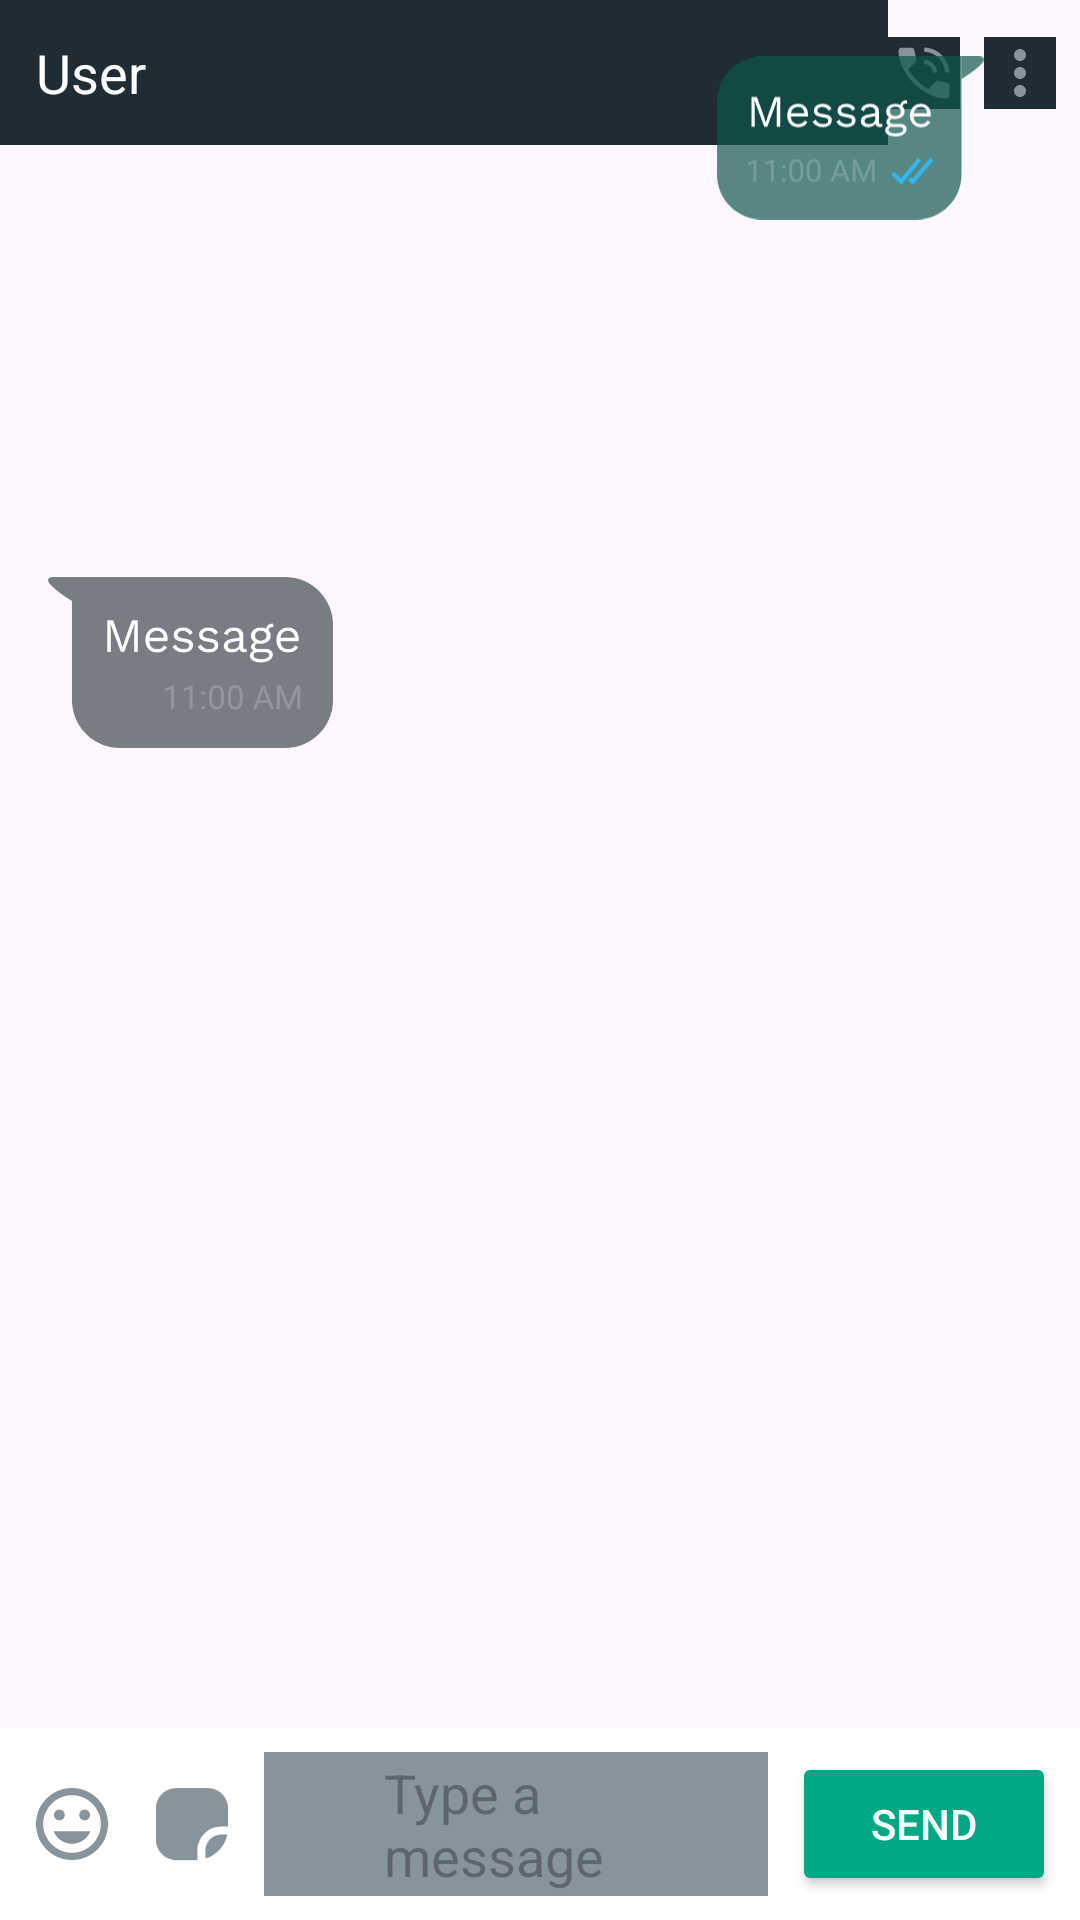

This screen was rendered from an Android layout file. Write that file and the resources it references.
<!-- AndroidManifest.xml: application theme Theme.MyNotificationApp -->
<!-- res/layout/activity_chat_detail.xml -->
<?xml version="1.0" encoding="utf-8"?>
<androidx.constraintlayout.widget.ConstraintLayout
    xmlns:android="http://schemas.android.com/apk/res/android"
    xmlns:app="http://schemas.android.com/apk/res-auto"
    xmlns:tools="http://schemas.android.com/tools"
    android:id="@+id/rootlayout"
    android:layout_width="match_parent"
    android:layout_height="match_parent"
    android:background="@drawable/bg_img">

    
    <TextView
        android:id="@+id/chatHeader"
        android:layout_width="0dp"
        android:layout_height="wrap_content"
        android:background="@color/Bg_color"
        android:padding="12dp"
        android:text="User"
        android:textColor="@android:color/white"
        android:textSize="18sp"
        app:layout_constraintEnd_toStartOf="@+id/iconSearch"
        app:layout_constraintStart_toStartOf="parent"
        app:layout_constraintTop_toTopOf="parent" />

    
    <ImageView
        android:id="@+id/iconSearch"
        android:layout_width="24dp"
        android:layout_height="24dp"
        android:layout_marginEnd="8dp"
        android:contentDescription="Search"
        android:src="@drawable/icone_call_2"
        android:background="@color/Bg_color"
        android:backgroundTintMode="multiply"
        app:layout_constraintBottom_toBottomOf="@id/chatHeader"
        app:layout_constraintEnd_toStartOf="@id/iconMenu"
        app:layout_constraintTop_toTopOf="@id/chatHeader" />

    
    <ImageView
        android:id="@+id/iconMenu"
        android:layout_width="24dp"
        android:layout_height="24dp"
        android:layout_marginEnd="8dp"
        android:contentDescription="Menu"
        android:src="@drawable/icone_more"
        android:background="@color/Bg_color"
        app:layout_constraintBottom_toBottomOf="@id/chatHeader"
        app:layout_constraintEnd_toEndOf="parent"
        app:layout_constraintTop_toTopOf="@id/chatHeader" />

    
    

    <androidx.recyclerview.widget.RecyclerView
        android:id="@+id/messageRecyclerView"
        android:layout_width="0dp"
        android:layout_height="0dp"
        android:padding="8dp"
        app:layout_constraintBottom_toTopOf="@id/messageBar"
        app:layout_constraintEnd_toEndOf="parent"
        app:layout_constraintHorizontal_bias="0.0"
        app:layout_constraintStart_toStartOf="parent"
        app:layout_constraintTop_toBottomOf="@id/chatHeader"
        app:layout_constraintVertical_bias="0.0" />

    

    <ImageView
        android:id="@+id/decorImage2"
        android:layout_width="89dp"
        android:layout_height="60dp"
        android:layout_marginEnd="32dp"
        android:layout_marginBottom="500dp"
        android:src="@drawable/message"
        app:layout_constraintBottom_toBottomOf="@id/messageRecyclerView"
        app:layout_constraintEnd_toEndOf="parent" />

    <androidx.constraintlayout.widget.ConstraintLayout
        android:id="@+id/messageBar"
        android:layout_width="0dp"
        android:layout_height="wrap_content"
        android:padding="8dp"
        android:background="@android:color/white"
        app:layout_constraintBottom_toBottomOf="parent"
        app:layout_constraintStart_toStartOf="parent"
        app:layout_constraintEnd_toEndOf="parent">

        
        <ImageView
            android:id="@+id/emojiIcon"
            android:layout_width="32dp"
            android:layout_height="32dp"
            android:src="@drawable/icone_smile"
            android:contentDescription="Emoji"
            app:layout_constraintStart_toStartOf="parent"
            app:layout_constraintTop_toTopOf="parent"
            app:layout_constraintBottom_toBottomOf="parent"/>

        
        <ImageView
            android:id="@+id/attachmentIcon"
            android:layout_width="32dp"
            android:layout_height="32dp"
            android:src="@drawable/icone_sticker"
            android:contentDescription="Attachment"
            android:layout_marginStart="8dp"
            app:layout_constraintStart_toEndOf="@id/emojiIcon"
            app:layout_constraintTop_toTopOf="parent"
            app:layout_constraintBottom_toBottomOf="parent"/>

        
        <androidx.constraintlayout.widget.ConstraintLayout
            android:id="@+id/messageInputContainer"
            android:layout_width="0dp"
            android:layout_height="48dp"
            app:layout_constraintStart_toEndOf="@id/attachmentIcon"
            app:layout_constraintEnd_toStartOf="@id/sendButton"
            app:layout_constraintTop_toTopOf="parent"
            app:layout_constraintBottom_toBottomOf="parent"
            android:layout_marginStart="8dp"
            android:layout_marginEnd="8dp">

            

            <EditText
                android:id="@+id/messageInput"
                android:layout_width="0dp"
                android:layout_height="match_parent"
                android:background="@color/grey"
                android:hint="Type a message"
                android:paddingStart="40dp"
                android:paddingEnd="8dp"
                android:textColor="@android:color/black"
                app:layout_constraintStart_toStartOf="parent"
                app:layout_constraintEnd_toEndOf="parent"
                app:layout_constraintTop_toTopOf="parent"
                app:layout_constraintBottom_toBottomOf="parent"/>
        </androidx.constraintlayout.widget.ConstraintLayout>

        <Button
            android:id="@+id/sendButton"
            android:layout_width="wrap_content"
            android:layout_height="48dp"
            android:backgroundTint="@color/green"
            android:text="Send"
            android:textColor="@android:color/white"
            app:layout_constraintEnd_toEndOf="parent"
            app:layout_constraintTop_toTopOf="parent"
            app:layout_constraintBottom_toBottomOf="parent"/>

    </androidx.constraintlayout.widget.ConstraintLayout>

    <ImageView
        android:id="@+id/imageView4"
        android:layout_width="wrap_content"
        android:layout_height="wrap_content"
        android:layout_marginStart="16dp"
        android:layout_marginTop="144dp"
        app:layout_constraintStart_toStartOf="parent"
        app:layout_constraintTop_toBottomOf="@+id/chatHeader"
        app:srcCompat="@drawable/type_message_from__blur_" />

</androidx.constraintlayout.widget.ConstraintLayout>
<!-- resources referenced by this layout -->
<resources>
  <color name="Bg_color">#1F2C34</color>
  <color name="green">#00A884</color>
  <color name="grey">#87949C</color>
  <!-- drawable icone_more (drawable) -->
  <vector xmlns:android="http://schemas.android.com/apk/res/android"
      android:width="24dp"
      android:height="24dp"
      android:viewportWidth="24"
      android:viewportHeight="24">
    <group>
      <clip-path
          android:pathData="M0,0h24v24h-24z"/>
      <path
          android:pathData="M12,20C11.45,20 10.979,19.804 10.587,19.413C10.196,19.021 10,18.55 10,18C10,17.45 10.196,16.979 10.587,16.587C10.979,16.196 11.45,16 12,16C12.55,16 13.021,16.196 13.413,16.587C13.804,16.979 14,17.45 14,18C14,18.55 13.804,19.021 13.413,19.413C13.021,19.804 12.55,20 12,20ZM12,14C11.45,14 10.979,13.804 10.587,13.413C10.196,13.021 10,12.55 10,12C10,11.45 10.196,10.979 10.587,10.587C10.979,10.196 11.45,10 12,10C12.55,10 13.021,10.196 13.413,10.587C13.804,10.979 14,11.45 14,12C14,12.55 13.804,13.021 13.413,13.413C13.021,13.804 12.55,14 12,14ZM12,8C11.45,8 10.979,7.804 10.587,7.412C10.196,7.021 10,6.55 10,6C10,5.45 10.196,4.979 10.587,4.588C10.979,4.196 11.45,4 12,4C12.55,4 13.021,4.196 13.413,4.588C13.804,4.979 14,5.45 14,6C14,6.55 13.804,7.021 13.413,7.412C13.021,7.804 12.55,8 12,8Z"
          android:fillColor="#87949C"/>
    </group>
  </vector>
  <!-- drawable icone_smile (drawable) -->
  <vector xmlns:android="http://schemas.android.com/apk/res/android"
      android:width="24dp"
      android:height="24dp"
      android:viewportWidth="24"
      android:viewportHeight="24">
    <group>
      <clip-path
          android:pathData="M0,0h24v24h-24z"/>
      <path
          android:pathData="M11.991,3C7.023,3 3,7.032 3,12C3,16.968 7.023,21 11.991,21C16.968,21 21,16.968 21,12C21,7.032 16.968,3 11.991,3ZM12,19.2C8.022,19.2 4.8,15.978 4.8,12C4.8,8.022 8.022,4.8 12,4.8C15.978,4.8 19.2,8.022 19.2,12C19.2,15.978 15.978,19.2 12,19.2ZM15.15,11.1C15.897,11.1 16.5,10.497 16.5,9.75C16.5,9.003 15.897,8.4 15.15,8.4C14.403,8.4 13.8,9.003 13.8,9.75C13.8,10.497 14.403,11.1 15.15,11.1ZM8.85,11.1C9.597,11.1 10.2,10.497 10.2,9.75C10.2,9.003 9.597,8.4 8.85,8.4C8.103,8.4 7.5,9.003 7.5,9.75C7.5,10.497 8.103,11.1 8.85,11.1ZM12,16.95C14.097,16.95 15.879,15.636 16.599,13.8H7.401C8.121,15.636 9.903,16.95 12,16.95Z"
          android:fillColor="#87949C"/>
    </group>
  </vector>
  <!-- drawable icone_sticker (drawable) -->
  <vector xmlns:android="http://schemas.android.com/apk/res/android"
      android:width="24dp"
      android:height="24dp"
      android:viewportWidth="24"
      android:viewportHeight="24">
    <path
        android:pathData="M8,3C5.239,3 3,5.239 3,8V16C3,18.761 5.239,21 8,21H13C13.121,21 13.241,20.997 13.36,20.992V18.61C13.36,15.296 16.046,12.609 19.36,12.609H21V8C21,5.239 18.761,3 16,3H8ZM20.838,14.609H19.36C17.151,14.609 15.36,16.4 15.36,18.61V20.646C18.126,19.794 20.251,17.482 20.838,14.609Z"
        android:fillColor="#87949C"
        android:fillType="evenOdd"/>
  </vector>
  <style name="Theme.MyNotificationApp" parent="Base.Theme.MyNotificationApp" />
  <style name="Base.Theme.MyNotificationApp" parent="Theme.Material3.DayNight.NoActionBar">
          
          
      </style>
</resources>
